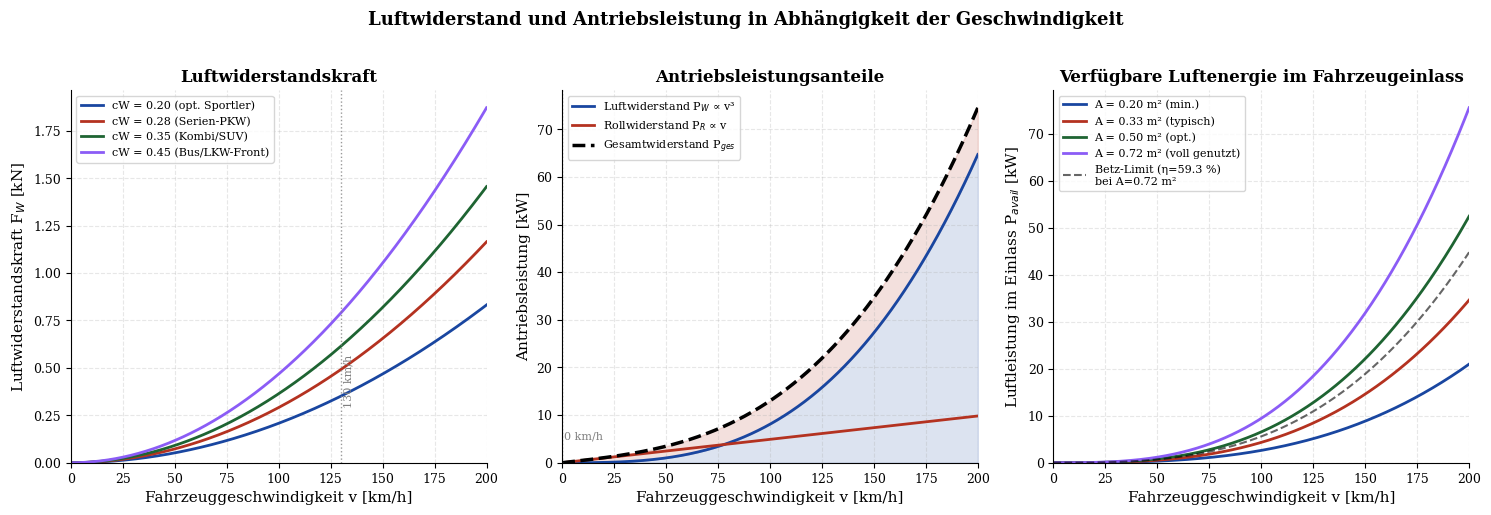
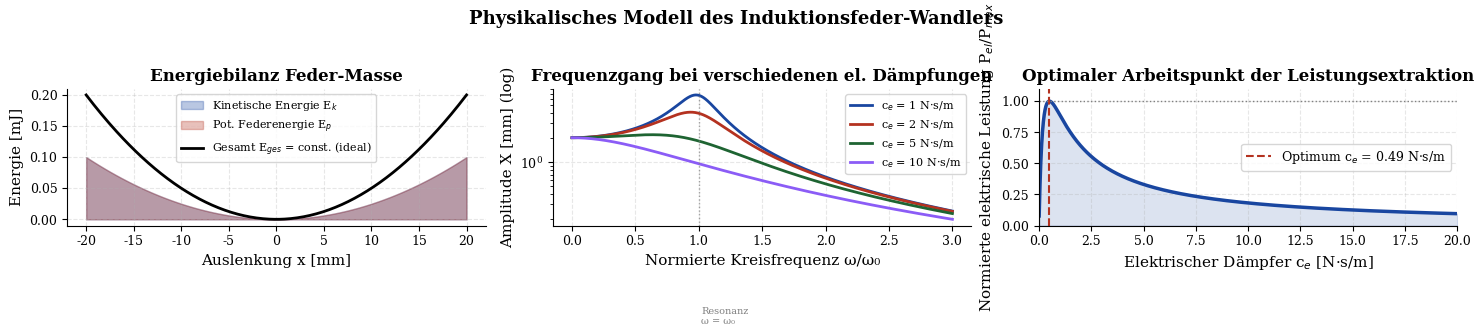
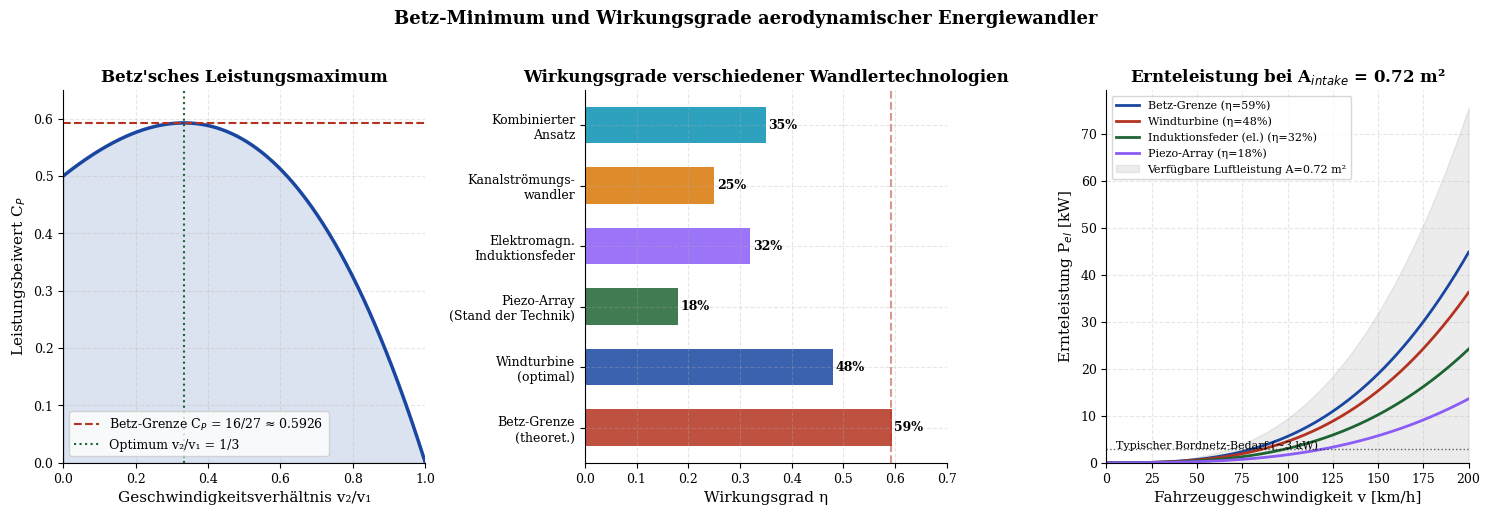
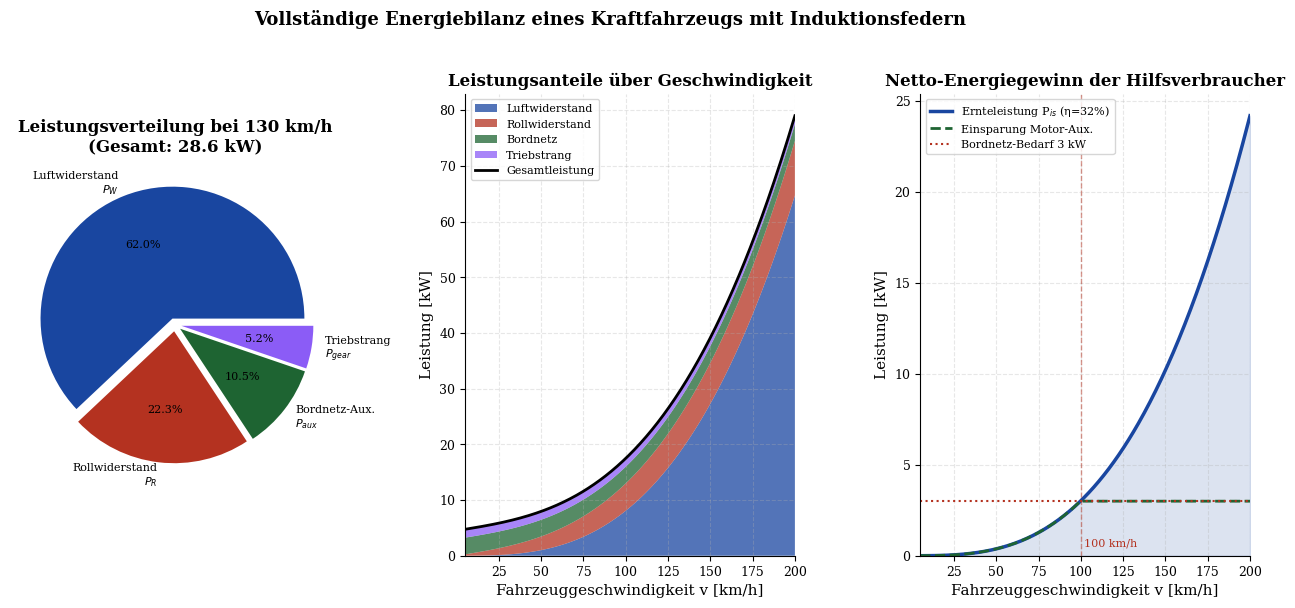
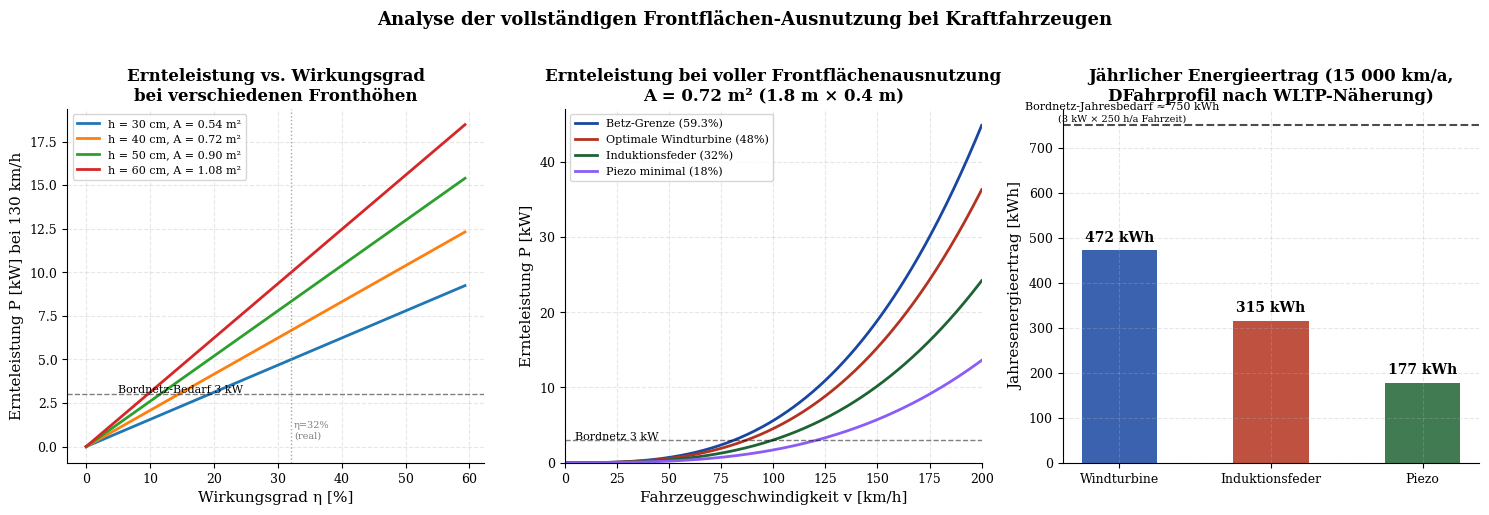
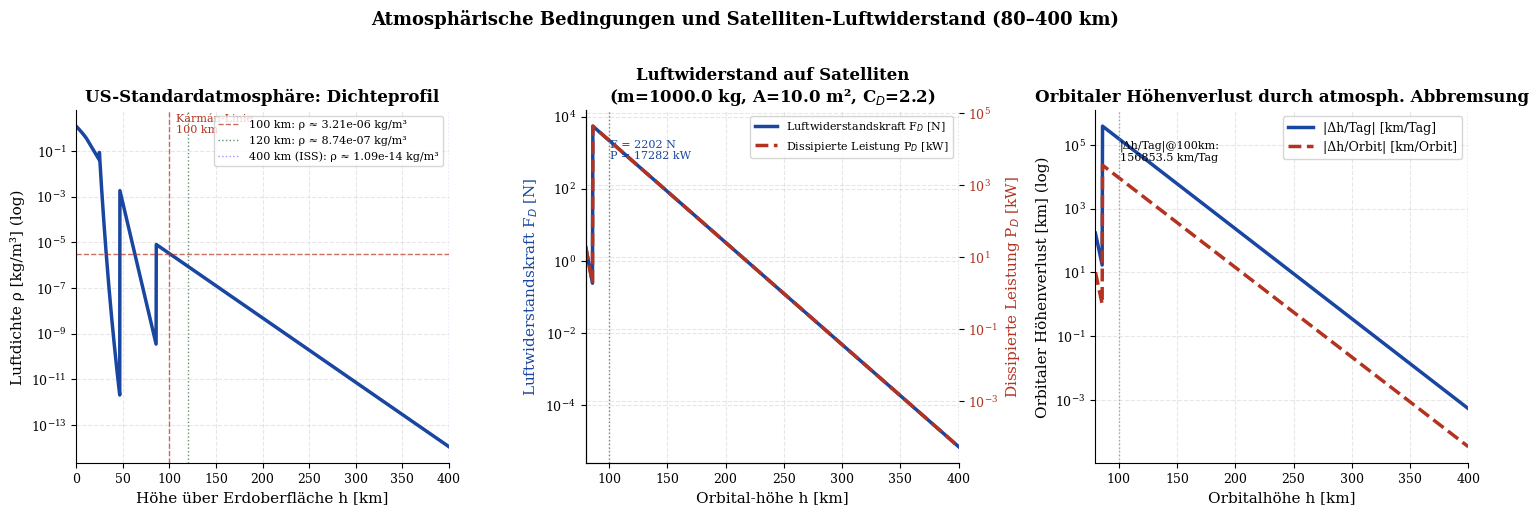
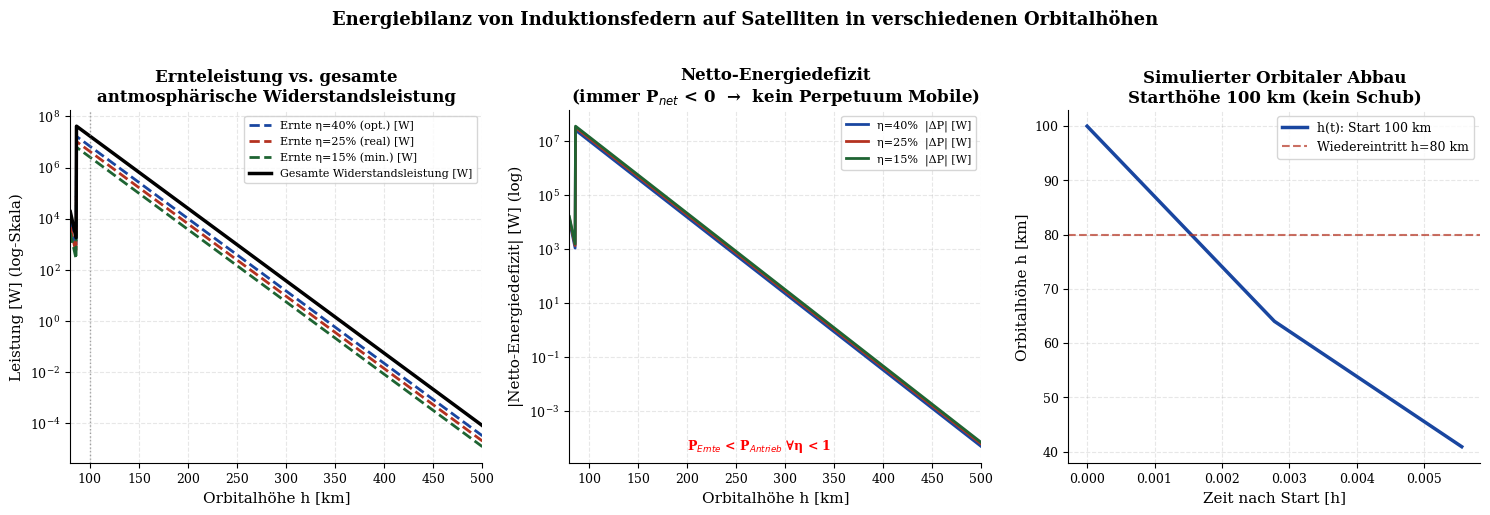
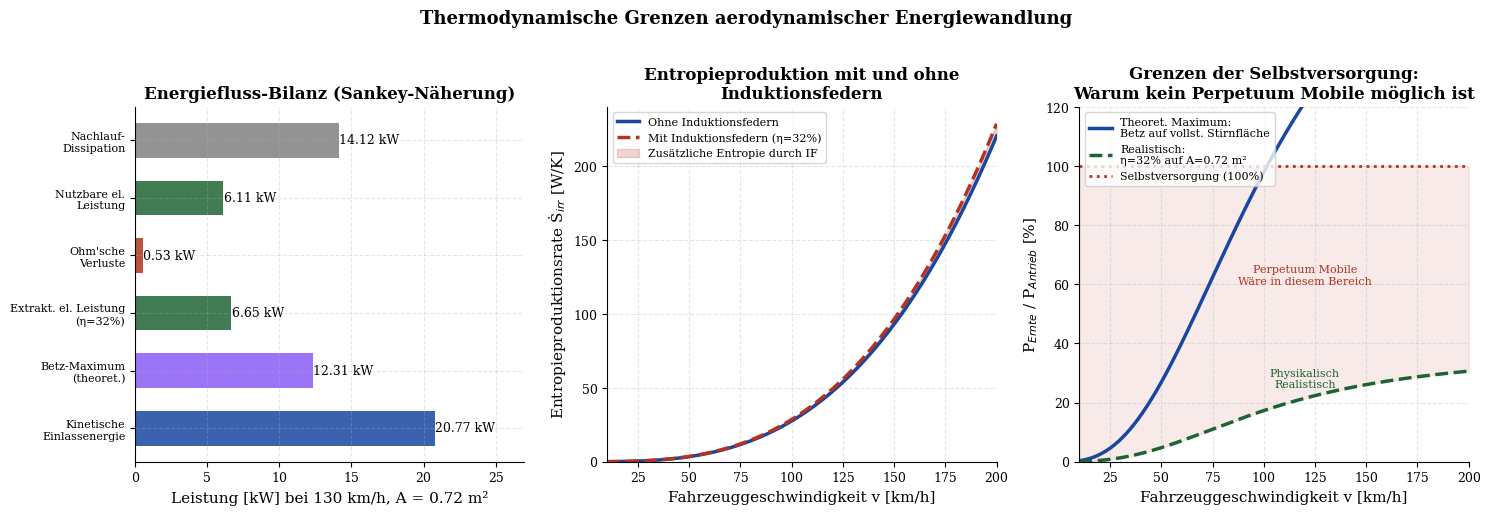
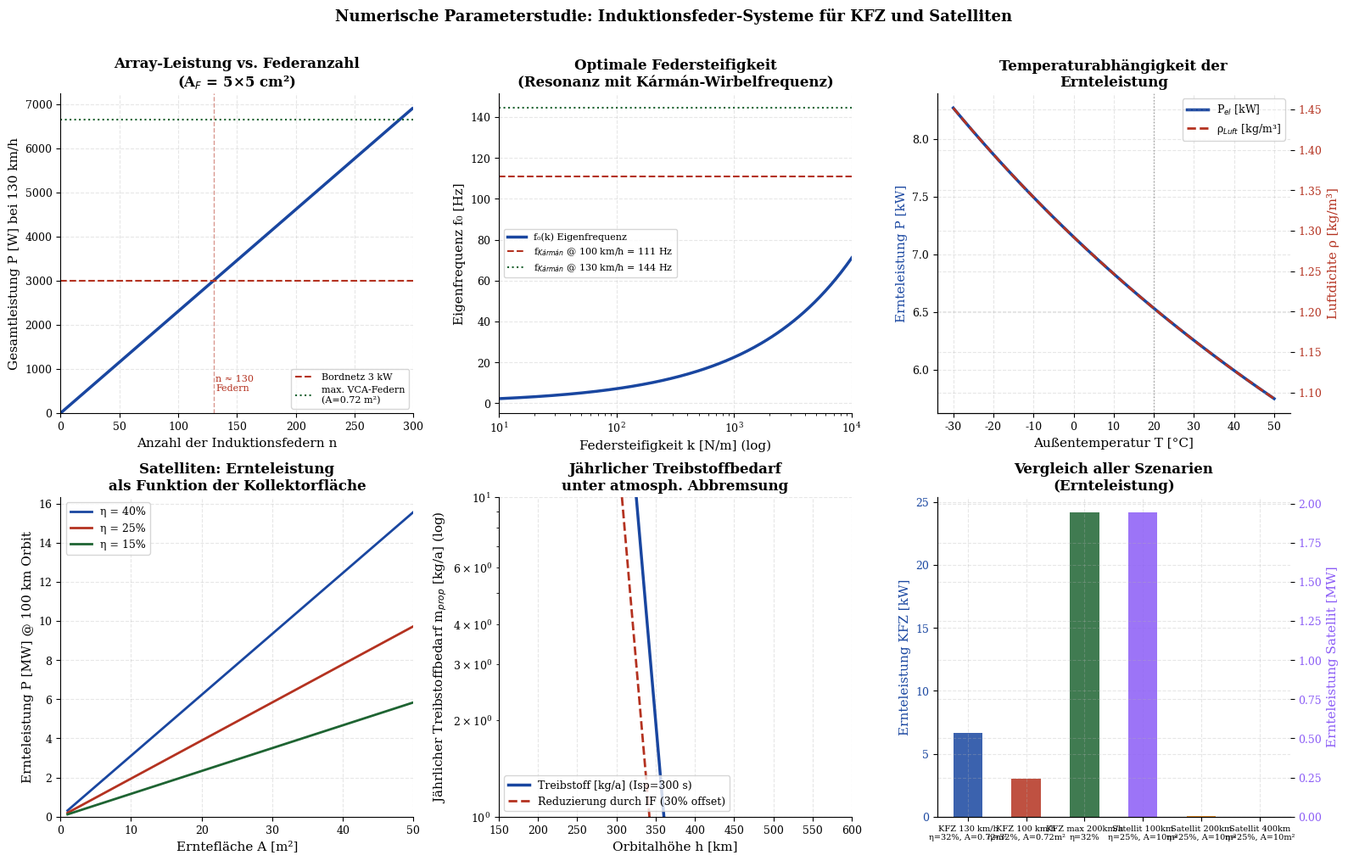
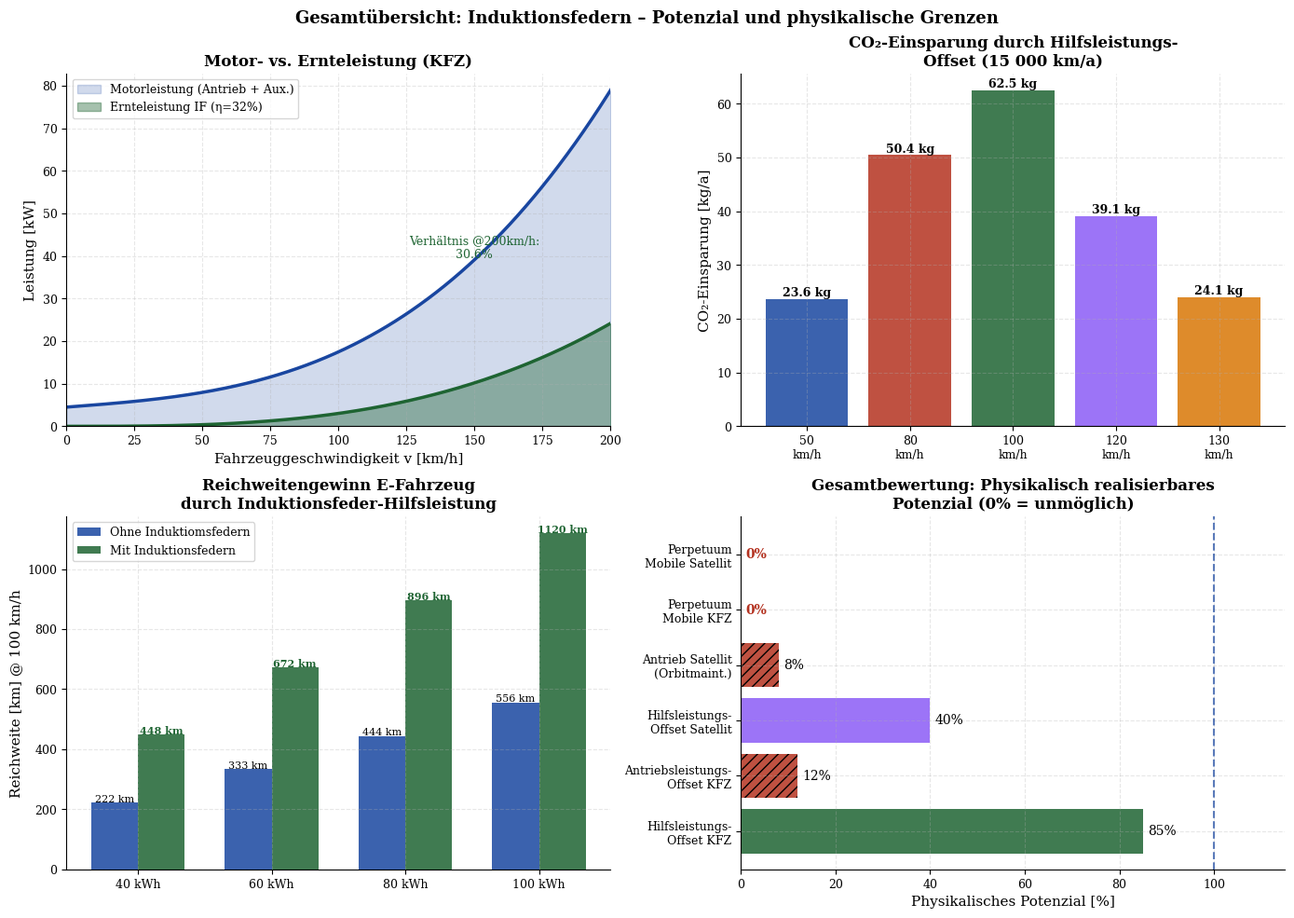

Source code (Python) for these figures, in order:
#!/usr/bin/env python3
# -*- coding: utf-8 -*-
"""
Erzeugung aller Plots für:
  "Induktionsfedern als aerodynamische Energiequelle –
   Kraftfahrzeuge und Satelliten im erdnahen Orbit"

Autor: Stephan Epp  |  März 2026
"""

import os
import numpy as np
import matplotlib
matplotlib.use("Agg")
import matplotlib.pyplot as plt
import matplotlib.patches as mpatches
from matplotlib.gridspec import GridSpec
from matplotlib.patches import FancyArrowPatch, FancyBboxPatch
from matplotlib.ticker import MultipleLocator, AutoMinorLocator
import warnings
warnings.filterwarnings("ignore")

os.makedirs("plots", exist_ok=True)

# ─── globale Plot-Einstellungen ────────────────────────────────────────────────
plt.rcParams.update({
    "font.family": "DejaVu Serif",
    "font.size": 10,
    "axes.labelsize": 11,
    "axes.titlesize": 12,
    "axes.titleweight": "bold",
    "legend.fontsize": 9,
    "xtick.labelsize": 9,
    "ytick.labelsize": 9,
    "figure.dpi": 150,
    "axes.grid": True,
    "grid.alpha": 0.3,
    "grid.linestyle": "--",
    "axes.spines.top": False,
    "axes.spines.right": False,
})

COLORS = ["#1946a0", "#b43220", "#1e6432", "#8b5cf6", "#d97706", "#0891b2"]
FILL_ALPHA = 0.15

# ─── Physikalische Konstanten ──────────────────────────────────────────────────
rho0        = 1.225        # kg/m³  Luftdichte Meeresspiegel
nu_air      = 1.5e-5       # m²/s   kin. Viskosität Luft
Cd_car      = 0.28         # –      cW-Wert Serien-PKW
A_front     = 2.2          # m²     Stirnfläche
A_intake    = 0.72         # m²     nutzbare Frontfläche (volle Ausnutzung)
m_car       = 1500.0       # kg
g_earth     = 9.81         # m/s²
mu_roll     = 0.012        # –      Rollwiderstandsbeiwert
R_earth     = 6.371e6      # m
GM          = 3.986004e14  # m³/s²
H_scale     = 7640.0       # m      Skalenhöhe ISA (Troposphäre)

# ══════════════════════════════════════════════════════════════════════════════
# Hilfsfunktionen
# ══════════════════════════════════════════════════════════════════════════════

def atm_density(h):
    """Vereinfachtes US-Standardatmosphärenmodell (0–200 km)."""
    h = np.asarray(h, dtype=float)
    rho = np.zeros_like(h)
    # Troposphäre 0–11 km
    mask = h <= 11000
    rho[mask] = 1.225 * (1 - 2.2558e-5 * h[mask])**4.2561
    # Stratosphäre 11–25 km
    mask = (h > 11000) & (h <= 25000)
    rho[mask] = 0.3639 * np.exp(-1.5788e-4 * (h[mask] - 11000))
    # 25–47 km
    mask = (h > 25000) & (h <= 47000)
    rho[mask] = 0.08803 * (1 + 4.6153e-5 * (h[mask] - 25000))**(-35.1632)
    # 47–86 km (Mesosphäre)
    mask = (h > 47000) & (h <= 86000)
    rho[mask] = 0.001846 * np.exp(-3.9899e-4 * (h[mask] - 47000))
    # 86–150 km (Thermosphäre, vereinfacht exponentiell)
    mask = h > 86000
    rho[mask] = 8.0e-6 * np.exp(-6.5e-5 * (h[mask] - 86000))
    return rho


def orbital_velocity(h):
    """Kreisbahngeschwindigkeit in m/s bei Höhe h (m) über Erdmittelpunkt."""
    return np.sqrt(GM / (R_earth + h))


# ══════════════════════════════════════════════════════════════════════════════
# PLOT 1 – Luftwiderstandskraft und Druckleistung als Funktion der Geschwindigkeit
# ══════════════════════════════════════════════════════════════════════════════

def plot1_luftwiderstand():
    v_kmh = np.linspace(0, 200, 500)
    v_ms  = v_kmh / 3.6

    fig, axes = plt.subplots(1, 3, figsize=(15, 5))
    fig.suptitle("Luftwiderstand und Antriebsleistung in Abhängigkeit der Geschwindigkeit",
                 fontsize=13, fontweight="bold", y=1.02)

    # ── Teilbild 1: Luftwiderstandskraft ──────────────────────────────────────
    ax = axes[0]
    cw_vals = [0.20, 0.28, 0.35, 0.45]
    labels  = ["cW = 0.20 (opt. Sportler)", "cW = 0.28 (Serien-PKW)",
               "cW = 0.35 (Kombi/SUV)", "cW = 0.45 (Bus/LKW-Front)"]
    for i, (cw, lbl) in enumerate(zip(cw_vals, labels)):
        F = 0.5 * rho0 * cw * A_front * v_ms**2
        ax.plot(v_kmh, F / 1e3, color=COLORS[i], lw=2, label=lbl)
    ax.axvline(130, color="gray", lw=1, ls=":", alpha=0.8)
    ax.text(131, 0.3, "130 km/h", fontsize=8, color="gray", rotation=90)
    ax.set_xlabel("Fahrzeuggeschwindigkeit v [km/h]")
    ax.set_ylabel("Luftwiderstandskraft F$_W$ [kN]")
    ax.set_title("Luftwiderstandskraft")
    ax.legend(fontsize=8, loc="upper left")
    ax.set_xlim(0, 200)
    ax.set_ylim(0)

    # ── Teilbild 2: Antriebsleistung ──────────────────────────────────────────
    ax = axes[1]
    P_drag = 0.5 * rho0 * Cd_car * A_front * v_ms**3 / 1000   # kW
    P_roll = m_car * g_earth * mu_roll * v_ms / 1000            # kW
    P_total = P_drag + P_roll

    ax.fill_between(v_kmh, P_drag, alpha=FILL_ALPHA, color=COLORS[0])
    ax.fill_between(v_kmh, P_drag, P_total, alpha=FILL_ALPHA, color=COLORS[1])
    ax.plot(v_kmh, P_drag,  lw=2, color=COLORS[0], label="Luftwiderstand P$_W$ ∝ v³")
    ax.plot(v_kmh, P_roll,  lw=2, color=COLORS[1], label="Rollwiderstand P$_R$ ∝ v")
    ax.plot(v_kmh, P_total, lw=2.5, color="black", ls="--", label="Gesamtwiderstand P$_{{ges}}$")

    # Schnittpunkt markieren
    v_cross = v_ms[np.argmin(np.abs(P_drag - P_roll))]
    ax.axvline(v_cross * 3.6, color="gray", lw=1, ls=":")
    ax.text(v_cross * 3.6 + 1, 5, f"{v_cross*3.6:.0f} km/h", fontsize=8, color="gray")
    ax.set_xlabel("Fahrzeuggeschwindigkeit v [km/h]")
    ax.set_ylabel("Antriebsleistung [kW]")
    ax.set_title("Antriebsleistungsanteile")
    ax.legend(loc="upper left", fontsize=8)
    ax.set_xlim(0, 200)
    ax.set_ylim(0)

    # ── Teilbild 3: Verfügbare Luftleistung im Ansaugkanal ────────────────────
    ax = axes[2]
    A_fracs = [0.20, 0.33, 0.50, 0.72]
    A_labels = ["A = 0.20 m² (min.)", "A = 0.33 m² (typisch)",
                "A = 0.50 m² (opt.)", "A = 0.72 m² (voll genutzt)"]
    for i, (Ai, lbl) in enumerate(zip(A_fracs, A_labels)):
        P_avail = 0.5 * rho0 * Ai * v_ms**3 / 1000
        ax.plot(v_kmh, P_avail, color=COLORS[i], lw=2, label=lbl)
    # Betz-Leistung für A=0.72
    P_betz = 0.593 * 0.5 * rho0 * 0.72 * v_ms**3 / 1000
    ax.plot(v_kmh, P_betz, "k--", lw=1.5, alpha=0.6, label="Betz-Limit (η=59.3 %)\nbei A=0.72 m²")
    ax.set_xlabel("Fahrzeuggeschwindigkeit v [km/h]")
    ax.set_ylabel("Luftleistung im Einlass P$_{{avail}}$ [kW]")
    ax.set_title("Verfügbare Luftenergie im Fahrzeugeinlass")
    ax.legend(fontsize=8, loc="upper left")
    ax.set_xlim(0, 200)
    ax.set_ylim(0)

    fig.tight_layout()
    fig.savefig("plots/plot1_luftwiderstand.pdf", bbox_inches="tight")
    plt.close(fig)
    print("  ✓ plot1_luftwiderstand.pdf")


# ══════════════════════════════════════════════════════════════════════════════
# PLOT 2 – Mechanisches Modell der Induktionsfeder
# ══════════════════════════════════════════════════════════════════════════════

def plot2_federsystem():
    fig, axes = plt.subplots(1, 3, figsize=(15, 5))
    fig.suptitle("Physikalisches Modell des Induktionsfeder-Wandlers",
                 fontsize=13, fontweight="bold", y=1.02)

    # ── Teilbild 1: Masse-Feder-Dämpfer Energiebilanz ────────────────────────
    ax = axes[0]
    m_spring = 0.05    # kg  Schwingmasse
    k_spring = 500.0   # N/m Federkonstante
    c_parasit = 0.5    # N·s/m parasitärer Dämpfer
    c_elec    = 2.0    # N·s/m elektrischer Dämpfer (Energieentnahme)
    omega0 = np.sqrt(k_spring / m_spring)
    x = np.linspace(-0.02, 0.02, 300)
    E_kin  = 0.5 * m_spring * (omega0 * x)**2
    E_pot  = 0.5 * k_spring * x**2

    ax.fill_between(x * 1000, E_kin, alpha=0.3, color=COLORS[0], label="Kinetische Energie E$_k$")
    ax.fill_between(x * 1000, E_pot, alpha=0.3, color=COLORS[1], label="Pot. Federenergie E$_p$")
    ax.plot(x * 1000, E_kin + E_pot, "k-", lw=2, label="Gesamt E$_{{ges}}$ = const. (ideal)")
    ax.set_xlabel("Auslenkung x [mm]")
    ax.set_ylabel("Energie [mJ]")
    ax.set_title("Energiebilanz Feder-Masse")
    ax.legend(fontsize=8)

    # ── Teilbild 2: Frequenzgang (Resonanzkurve) ──────────────────────────────
    ax = axes[1]
    omega = np.linspace(0, 3 * omega0, 1000)
    for c_el, lbl, col in zip([1.0, 2.0, 5.0, 10.0],
                               ["c$_e$ = 1 N·s/m", "c$_e$ = 2 N·s/m",
                                "c$_e$ = 5 N·s/m", "c$_e$ = 10 N·s/m"],
                               COLORS):
        c_tot = c_parasit + c_el
        denom = ((k_spring - m_spring * omega**2)**2 + (c_tot * omega)**2)
        X_amp = (1.0 / k_spring) / np.sqrt(denom / k_spring**2)
        ax.semilogy(omega / omega0, X_amp * 1000, color=col, lw=2, label=lbl)
    ax.axvline(1.0, color="gray", lw=1, ls=":", alpha=0.7)
    ax.text(1.02, 1e-2, "Resonanz\nω = ω₀", fontsize=7, color="gray")
    ax.set_xlabel("Normierte Kreisfrequenz ω/ω₀")
    ax.set_ylabel("Amplitude X [mm] (log)")
    ax.set_title("Frequenzgang bei verschiedenen el. Dämpfungen")
    ax.legend(fontsize=8, loc="upper right")

    # ── Teilbild 3: Extraktion von Leistung vs. Dämpfungsverhältnis ──────────
    ax = axes[2]
    c_e_vals = np.linspace(0.01, 20, 500)
    F_anreg  = 1.0    # N Anregungskraft (normiert)
    # Maximale Leistung bei Resonanz: P_el = 0.5 * c_e * omega0² * X²
    # Bei Resonanz: X = F / (c_tot * omega0)
    P_el_arr = []
    for c_e in c_e_vals:
        c_tot = c_parasit + c_e
        X_res = F_anreg / (c_tot * omega0)
        P_el  = 0.5 * c_e * omega0**2 * X_res**2
        P_el_arr.append(P_el)
    P_el_arr = np.array(P_el_arr)
    P_el_max = P_el_arr.max()
    c_e_opt  = c_e_vals[np.argmax(P_el_arr)]

    ax.plot(c_e_vals, P_el_arr / P_el_max, color=COLORS[0], lw=2.5)
    ax.axvline(c_e_opt, color=COLORS[1], lw=1.5, ls="--",
               label=f"Optimum c$_e$ = {c_e_opt:.2f} N·s/m")
    ax.axhline(1.0, color="gray", lw=1, ls=":")
    ax.fill_between(c_e_vals, P_el_arr / P_el_max, alpha=0.15, color=COLORS[0])
    ax.set_xlabel("Elektrischer Dämpfer c$_e$ [N·s/m]")
    ax.set_ylabel("Normierte elektrische Leistung P$_{{el}}$/P$_{{max}}$")
    ax.set_title("Optimaler Arbeitspunkt der Leistungsextraktion")
    ax.legend(fontsize=9)
    ax.set_xlim(0, 20)
    ax.set_ylim(0, 1.1)

    fig.tight_layout()
    fig.savefig("plots/plot2_federsystem.pdf", bbox_inches="tight")
    plt.close(fig)
    print("  ✓ plot2_federsystem.pdf")


# ══════════════════════════════════════════════════════════════════════════════
# PLOT 3 – Betz-Limit und Wirkungsgrad der Energieextraktion
# ══════════════════════════════════════════════════════════════════════════════

def plot3_betz():
    fig, axes = plt.subplots(1, 3, figsize=(15, 5))
    fig.suptitle("Betz-Minimum und Wirkungsgrade aerodynamischer Energiewandler",
                 fontsize=13, fontweight="bold", y=1.02)

    # ── Teilbild 1: Betz-Leistungsbeiwert ────────────────────────────────────
    ax = axes[0]
    v2_v1 = np.linspace(0.001, 0.999, 500)    # v₂/v₁ = Abström-/Anströmgeschwindigkeit
    Cp = 0.5 * (1 + v2_v1) * (1 - v2_v1**2)  # Betz-Formel
    ax.plot(v2_v1, Cp, color=COLORS[0], lw=2.5)
    ax.axhline(16/27, color=COLORS[1], lw=1.5, ls="--",
               label=f"Betz-Grenze C$_P$ = 16/27 ≈ {16/27:.4f}")
    ax.axvline(1/3, color=COLORS[2], lw=1.5, ls=":",
               label="Optimum v₂/v₁ = 1/3")
    ax.fill_between(v2_v1, Cp, alpha=FILL_ALPHA, color=COLORS[0])
    ax.set_xlabel("Geschwindigkeitsverhältnis v₂/v₁")
    ax.set_ylabel("Leistungsbeiwert C$_P$")
    ax.set_title("Betz'sches Leistungsmaximum")
    ax.legend(fontsize=9)
    ax.set_xlim(0, 1)
    ax.set_ylim(0, 0.65)

    # ── Teilbild 2: Wirkungsgrade realer Wandler ──────────────────────────────
    ax = axes[1]
    technologien = ["Betz-Grenze\n(theoret.)", "Windturbine\n(optimal)",
                    "Piezo-Array\n(Stand der Technik)", "Elektromagn.\nInduktionsfeder",
                    "Kanalströmungs-\nwandler", "Kombinierter\nAnsatz"]
    etas = [0.593, 0.48, 0.18, 0.32, 0.25, 0.35]
    colors_bar = [COLORS[1], COLORS[0], COLORS[2], COLORS[3], COLORS[4], COLORS[5]]
    bars = ax.barh(technologien, etas, color=colors_bar, alpha=0.85, height=0.6)
    for bar, eta in zip(bars, etas):
        ax.text(eta + 0.005, bar.get_y() + bar.get_height()/2,
                f"{eta*100:.0f}%", va="center", fontsize=9, fontweight="bold")
    ax.axvline(16/27, color=COLORS[1], lw=1.5, ls="--", alpha=0.5)
    ax.set_xlabel("Wirkungsgrad η")
    ax.set_title("Wirkungsgrade verschiedener Wandlertechnologien")
    ax.set_xlim(0, 0.70)

    # ── Teilbild 3: Vergleich Nutzleistung verschiedener Technologien ─────────
    ax = axes[2]
    v_kmh   = np.linspace(0, 200, 300)
    v_ms    = v_kmh / 3.6
    P_avail = 0.5 * rho0 * A_intake * v_ms**3 / 1000  # kW Verfügbar

    for eta, tech, col in zip([0.593, 0.48, 0.32, 0.18],
                               ["Betz-Grenze", "Windturbine", "Induktionsfeder (el.)",
                                "Piezo-Array"],
                               COLORS):
        ax.plot(v_kmh, eta * P_avail, lw=2, color=col, label=f"{tech} (η={int(eta*100)}%)")

    ax.fill_between(v_kmh, P_avail, alpha=FILL_ALPHA, color="gray",
                    label="Verfügbare Luftleistung A=0.72 m²")
    ax.axhline(3.0, color="k", lw=1, ls=":", alpha=0.6)
    ax.text(5, 3.1, "Typischer Bordnetz-Bedarf (~3 kW)", fontsize=8, color="k")
    ax.set_xlabel("Fahrzeuggeschwindigkeit v [km/h]")
    ax.set_ylabel("Ernteleistung P$_{{el}}$ [kW]")
    ax.set_title("Ernteleistung bei A$_{{intake}}$ = 0.72 m²")
    ax.legend(fontsize=8, loc="upper left")
    ax.set_xlim(0, 200)
    ax.set_ylim(0)

    fig.tight_layout()
    fig.savefig("plots/plot3_betz.pdf", bbox_inches="tight")
    plt.close(fig)
    print("  ✓ plot3_betz.pdf")


# ══════════════════════════════════════════════════════════════════════════════
# PLOT 4 – Vollständige Energiebilanz Kraftfahrzeug
# ══════════════════════════════════════════════════════════════════════════════

def plot4_energiebilanz_kfz():
    fig = plt.figure(figsize=(16, 6))
    gs  = GridSpec(1, 3, figure=fig, wspace=0.38)
    fig.suptitle("Vollständige Energiebilanz eines Kraftfahrzeugs mit Induktionsfedern",
                 fontsize=13, fontweight="bold", y=1.02)

    # ── Teilbild 1: Leistungsanteile bei 130 km/h ─────────────────────────────
    ax1 = fig.add_subplot(gs[0])
    v_ref  = 130 / 3.6   # m/s
    P_drag = 0.5 * rho0 * Cd_car * A_front * v_ref**3  / 1000
    P_roll = m_car * g_earth * mu_roll * v_ref           / 1000
    P_aux  = 3.0   # kW  Bordnetz (Licht, Klima, Medien)
    P_gear = 1.5   # kW  Antriebsstrang-Verluste
    P_total = P_drag + P_roll + P_aux + P_gear

    labels = ["Luftwiderstand\n$P_W$", "Rollwiderstand\n$P_R$",
              "Bordnetz-Aux.\n$P_{{aux}}$", "Triebstrang\n$P_{{gear}}$"]
    values = [P_drag, P_roll, P_aux, P_gear]
    explode = (0.05, 0.05, 0.05, 0.05)
    colors_pie = [COLORS[0], COLORS[1], COLORS[2], COLORS[3]]
    wedges, texts, autotexts = ax1.pie(values, labels=labels, autopct="%1.1f%%",
                                        colors=colors_pie, explode=explode,
                                        textprops={"fontsize": 8})
    ax1.set_title(f"Leistungsverteilung bei 130 km/h\n(Gesamt: {P_total:.1f} kW)")

    # ── Teilbild 2: Leistungsanteile als Funktion der Geschwindigkeit ──────────
    ax2 = fig.add_subplot(gs[1])
    v_kmh = np.linspace(5, 200, 400)
    v_ms  = v_kmh / 3.6
    P_d = 0.5 * rho0 * Cd_car * A_front * v_ms**3 / 1000
    P_r = m_car * g_earth * mu_roll * v_ms / 1000
    P_a = np.full_like(v_ms, 3.0)
    P_g = np.full_like(v_ms, 1.5)
    P_ges = P_d + P_r + P_a + P_g

    ax2.stackplot(v_kmh, P_d, P_r, P_a, P_g,
                  labels=["Luftwiderstand", "Rollwiderstand", "Bordnetz", "Triebstrang"],
                  colors=COLORS[:4], alpha=0.75)
    ax2.plot(v_kmh, P_ges, "k-", lw=2, label="Gesamtleistung")
    ax2.set_xlabel("Fahrzeuggeschwindigkeit v [km/h]")
    ax2.set_ylabel("Leistung [kW]")
    ax2.set_title("Leistungsanteile über Geschwindigkeit")
    ax2.legend(loc="upper left", fontsize=8)
    ax2.set_xlim(5, 200)
    ax2.set_ylim(0)

    # ── Teilbild 3: Energiebilanz MIT Induktionsfedern ─────────────────────────
    ax3 = fig.add_subplot(gs[2])
    eta_is   = 0.32    # Wirkungsgrad Induktionsfeder-System
    P_harvest = eta_is * 0.5 * rho0 * A_intake * v_ms**3 / 1000
    # Induktionsfedern erhöhen den effektiven Luftwiderstand proportional zur entnommenen Energie
    # Δc_W * A = 2 * P_harvest / (rho * v³/2 * v) = 2 * P_harvest / (rho * v³ * 0.5)   [kW]
    # Änderung unerheblich: Ansaugkanal-Anteil ist Teil der c_W-Rechnung
    # Netto-Hilfsleistung:
    P_net_aux = P_harvest - 0.0   # Bordnetz gespeist durch Federn
    P_engine_saved = np.minimum(P_harvest, P_a)

    ax3.plot(v_kmh, P_harvest, color=COLORS[0], lw=2.5,
             label="Ernteleistung P$_{{is}}$ (η=32%)")
    ax3.plot(v_kmh, P_engine_saved, color=COLORS[2], lw=2, ls="--",
             label="Einsparung Motor-Aux.")
    ax3.fill_between(v_kmh, P_harvest, alpha=FILL_ALPHA, color=COLORS[0])
    ax3.axhline(3.0, color=COLORS[1], lw=1.5, ls=":",
                label="Bordnetz-Bedarf 3 kW")
    # Schnittpunkt (ab welcher v Bordnetz vollständig gedeckt)
    v_cover = v_kmh[np.searchsorted(P_harvest, 3.0)]
    ax3.axvline(v_cover, color=COLORS[1], lw=1, ls="--", alpha=0.5)
    ax3.text(v_cover + 2, 0.5, f"{v_cover:.0f} km/h", fontsize=8, color=COLORS[1])
    ax3.set_xlabel("Fahrzeuggeschwindigkeit v [km/h]")
    ax3.set_ylabel("Leistung [kW]")
    ax3.set_title("Netto-Energiegewinn der Hilfsverbraucher")
    ax3.legend(loc="upper left", fontsize=8)
    ax3.set_xlim(5, 200)
    ax3.set_ylim(0)

    fig.tight_layout()
    fig.savefig("plots/plot4_energiebilanz_kfz.pdf", bbox_inches="tight")
    plt.close(fig)
    print("  ✓ plot4_energiebilanz_kfz.pdf")


# ══════════════════════════════════════════════════════════════════════════════
# PLOT 5 – Frontflächen-Analyse: Vollständige Ausnutzung
# ══════════════════════════════════════════════════════════════════════════════

def plot5_frontflaeche():
    fig, axes = plt.subplots(1, 3, figsize=(15, 5))
    fig.suptitle("Analyse der vollständigen Frontflächen-Ausnutzung bei Kraftfahrzeugen",
                 fontsize=13, fontweight="bold", y=1.02)

    # ── Teilbild 1: Ernteleistung vs. Wirkungsgrad für versch. Frontbreiten ───
    ax = axes[0]
    # Fahrzeugbreite 1.80 m, Höhen von 30 cm bis 60 cm
    hoehen = [0.30, 0.40, 0.50, 0.60]
    breite = 1.80   # m
    v_ref = 130 / 3.6
    etas = np.linspace(0, 0.593, 300)
    for h in hoehen:
        A = breite * h
        P_avail = 0.5 * rho0 * A * v_ref**3 / 1000
        ax.plot(etas * 100, etas * P_avail, lw=2,
                label=f"h = {int(h*100)} cm, A = {A:.2f} m²")
    ax.axvline(100*0.32, color="gray", lw=1, ls=":", alpha=0.7)
    ax.text(100*0.32 + 0.5, 0.5, "η=32%\n(real)", fontsize=7, color="gray")
    ax.axhline(3.0, color="k", lw=1, ls="--", alpha=0.5)
    ax.text(5, 3.1, "Bordnetz-Bedarf 3 kW", fontsize=8)
    ax.set_xlabel("Wirkungsgrad η [%]")
    ax.set_ylabel("Ernteleistung P [kW] bei 130 km/h")
    ax.set_title("Ernteleistung vs. Wirkungsgrad\nbei verschiedenen Fronthöhen")
    ax.legend(fontsize=8)

    # ── Teilbild 2: Ernteleistung vs. Geschwindigkeit für opt. Konfiguration ──
    ax = axes[1]
    A_opt  = 0.72   # m²  (1.80 m × 0.40 m)
    v_kmh  = np.linspace(0, 200, 400)
    v_ms   = v_kmh / 3.6
    etas2  = [0.593, 0.48, 0.32, 0.18]
    labels2 = ["Betz-Grenze (59.3%)", "Optimale Windturbine (48%)",
               "Induktionsfeder (32%)", "Piezo minimal (18%)"]
    for eta, lbl, col in zip(etas2, labels2, COLORS):
        P = eta * 0.5 * rho0 * A_opt * v_ms**3 / 1000
        ax.plot(v_kmh, P, lw=2, color=col, label=lbl)
    ax.axhline(3.0, color="k", lw=1, ls="--", alpha=0.5)
    ax.text(5, 3.1, "Bordnetz 3 kW", fontsize=8)
    ax.set_xlabel("Fahrzeuggeschwindigkeit v [km/h]")
    ax.set_ylabel("Ernteleistung P [kW]")
    ax.set_title("Ernteleistung bei voller Frontflächenausnutzung\nA = 0.72 m² (1.8 m × 0.4 m)")
    ax.legend(fontsize=8, loc="upper left")
    ax.set_xlim(0, 200)
    ax.set_ylim(0)

    # ── Teilbild 3: Jährliche Energiemenge bei Standardfahrprofil ──────────────
    ax = axes[2]
    # Annahme: Typisches Fahrprofil D (WLTP-ähnlich)
    v_profile   = np.array([30,  50,  80, 100, 120, 130])   # km/h
    t_anteil    = np.array([0.15, 0.25, 0.25, 0.15, 0.12, 0.08])  # Zeitanteil
    km_year     = 15000.0   # km/Jahr

    energies = {}
    for eta, tech in zip([0.48, 0.32, 0.18], ["Windturbine", "Induktionsfeder", "Piezo"]):
        e_year = 0.0
        for vi, ti in zip(v_profile, t_anteil):
            v_ms_i = vi / 3.6
            P_i    = eta * 0.5 * rho0 * A_opt * v_ms_i**3 / 1000  # kW
            t_h_i  = (km_year * ti) / vi                           # Stunden
            e_year += P_i * t_h_i                                  # kWh
        energies[tech] = e_year

    bars = ax.bar(list(energies.keys()), list(energies.values()),
                  color=COLORS[:3], alpha=0.85, width=0.5)
    for bar, val in zip(bars, energies.values()):
        ax.text(bar.get_x() + bar.get_width()/2, val + 20, f"{val:.0f} kWh",
                ha="center", fontsize=10, fontweight="bold")
    ax.axhline(750, color="k", lw=1.5, ls="--", alpha=0.7)
    ax.text(0.02, 780, "Bordnetz-Jahresbedarf ≈ 750 kWh", fontsize=8, transform=ax.transData,
            ha="center", va="bottom")
    ax.text(0.02, 760, "(3 kW × 250 h/a Fahrzeit)", fontsize=7, ha="center")
    ax.set_ylabel("Jahresenergieertrag [kWh]")
    ax.set_title("Jährlicher Energieertrag (15 000 km/a,\nDFahrprofil nach WLTP-Näherung)")

    fig.tight_layout()
    fig.savefig("plots/plot5_frontflaeche.pdf", bbox_inches="tight")
    plt.close(fig)
    print("  ✓ plot5_frontflaeche.pdf")


# ══════════════════════════════════════════════════════════════════════════════
# PLOT 6 – Atmosphäre und Satellit: Dichte, Widerstand, Orbitalabbau
# ══════════════════════════════════════════════════════════════════════════════

def plot6_atmosphaere():
    fig, axes = plt.subplots(1, 3, figsize=(15, 5))
    fig.suptitle("Atmosphärische Bedingungen und Satelliten-Luftwiderstand (80–400 km)",
                 fontsize=13, fontweight="bold", y=1.02)

    h_km  = np.linspace(0, 400, 2000)
    h_m   = h_km * 1000
    rho_h = atm_density(h_m)

    # ── Teilbild 1: Dichteprofil ──────────────────────────────────────────────
    ax = axes[0]
    ax.semilogy(h_km, rho_h, color=COLORS[0], lw=2.5)
    ax.axhline(rho_h[np.argmin(np.abs(h_km - 100))], color=COLORS[1], lw=1, ls="--", alpha=0.7)
    ax.axvline(100, color=COLORS[1], lw=1, ls="--", alpha=0.7,
               label=f"100 km: ρ ≈ {rho_h[np.argmin(np.abs(h_km-100))]:.2e} kg/m³")
    ax.axvline(120, color=COLORS[2], lw=1, ls=":", alpha=0.7,
               label=f"120 km: ρ ≈ {rho_h[np.argmin(np.abs(h_km-120))]:.2e} kg/m³")
    ax.axvline(400, color=COLORS[3], lw=1, ls=":", alpha=0.7,
               label=f"400 km (ISS): ρ ≈ {rho_h[np.argmin(np.abs(h_km-400))]:.2e} kg/m³")
    ax.text(100, rho_h[0]*0.5, "  Kármán-Linie\n  100 km", fontsize=8, color=COLORS[1])
    ax.set_xlabel("Höhe über Erdoberfläche h [km]")
    ax.set_ylabel("Luftdichte ρ [kg/m³] (log)")
    ax.set_title("US-Standardatmosphäre: Dichteprofil")
    ax.legend(fontsize=8, loc="upper right")
    ax.set_xlim(0, 400)

    # ── Teilbild 2: Luftwiderstandskraft auf Satellit ─────────────────────────
    ax = axes[1]
    Cd_sat = 2.2    # tyischer Cd Satellit
    A_sat  = 10.0   # m² Querschnittsfläche
    m_sat  = 1000.0 # kg
    h_range = np.linspace(80, 400, 1000)
    rho_r   = atm_density(h_range * 1000)
    v_orb   = orbital_velocity(h_range * 1000)
    F_drag_sat = 0.5 * rho_r * Cd_sat * A_sat * v_orb**2  # N
    P_drag_sat = F_drag_sat * v_orb / 1000                  # kW

    ax.semilogy(h_range, F_drag_sat, color=COLORS[0], lw=2.5, label="Luftwiderstandskraft F$_D$ [N]")
    ax2_twin = ax.twinx()
    ax2_twin.semilogy(h_range, P_drag_sat, color=COLORS[1], lw=2.5, ls="--",
                      label="Dissipierte Leistung P$_D$ [kW]")
    ax2_twin.set_ylabel("Dissipierte Leistung P$_D$ [kW]", color=COLORS[1])
    ax2_twin.tick_params(axis="y", labelcolor=COLORS[1])
    ax.axvline(100, color="gray", lw=1, ls=":")
    ax.axvline(400, color="gray", lw=1, ls=":")
    ax.text(101, F_drag_sat[np.argmin(np.abs(h_range-100))]*0.3,
            f"F = {F_drag_sat[np.argmin(np.abs(h_range-100))]:.0f} N\nP = {P_drag_sat[np.argmin(np.abs(h_range-100))]:.0f} kW",
            fontsize=8, color=COLORS[0])
    ax.set_xlabel("Orbital­höhe h [km]")
    ax.set_ylabel("Luftwiderstandskraft F$_D$ [N]", color=COLORS[0])
    ax.set_title(f"Luftwiderstand auf Satelliten\n(m={m_sat} kg, A={A_sat} m², C$_D$={Cd_sat})")
    lines1, labels1 = ax.get_legend_handles_labels()
    lines2, labels2 = ax2_twin.get_legend_handles_labels()
    ax.legend(lines1 + lines2, labels1 + labels2, fontsize=8, loc="upper right")
    ax.set_xlim(80, 400)

    # ── Teilbild 3: Orbitale Abbaurate ────────────────────────────────────────
    ax = axes[2]
    # a_drag = F_D / m   [m/s²]
    a_drag = F_drag_sat / m_sat
    # Orbitaler Abbau Δh/orbit: Δh ≈ -2π * r * (a_drag / g_local)
    r_orb   = R_earth + h_range * 1000
    g_local = GM / r_orb**2
    T_orb   = 2 * np.pi * np.sqrt(r_orb**3 / GM) / 3600  # Stunden
    dh_orbit = -2 * np.pi * (r_orb / 1000) * (a_drag / g_local)  # km/orbit
    dh_day   = dh_orbit * (24 / T_orb)  # km/day

    ax.semilogy(h_range, np.abs(dh_day), color=COLORS[0], lw=2.5, label="|Δh/Tag| [km/Tag]")
    ax.semilogy(h_range, np.abs(dh_orbit), color=COLORS[1], lw=2.5, ls="--",
                label="|Δh/Orbit| [km/Orbit]")
    ax.axvline(100, color="gray", lw=1, ls=":", alpha=0.7)
    ax.axvline(400, color="gray", lw=1, ls=":", alpha=0.7)
    v_iss = h_range[np.argmin(np.abs(h_range - 400))]
    ax.text(101, np.abs(dh_day[np.argmin(np.abs(h_range-100))]) * 0.2,
            f"|Δh/Tag|@100km:\n{np.abs(dh_day[np.argmin(np.abs(h_range-100))]):.1f} km/Tag", fontsize=8)
    ax.set_xlabel("Orbitalhöhe h [km]")
    ax.set_ylabel("Orbitaler Höhenverlust [km] (log)")
    ax.set_title("Orbitaler Höhenverlust durch atmosph. Abbremsung")
    ax.legend(fontsize=9)
    ax.set_xlim(80, 400)

    fig.tight_layout()
    fig.savefig("plots/plot6_atmosphaere.pdf", bbox_inches="tight")
    plt.close(fig)
    print("  ✓ plot6_atmosphaere.pdf")


# ══════════════════════════════════════════════════════════════════════════════
# PLOT 7 – Satelliten-Energiebilanz: Ernte vs. Antriebsbedarf
# ══════════════════════════════════════════════════════════════════════════════

def plot7_satellit_energiebilanz():
    fig, axes = plt.subplots(1, 3, figsize=(15, 5))
    fig.suptitle("Energiebilanz von Induktionsfedern auf Satelliten in verschiedenen Orbitalhöhen",
                 fontsize=13, fontweight="bold", y=1.02)

    h_km    = np.linspace(80, 500, 1000)
    h_m     = h_km * 1000
    rho_h   = atm_density(h_m)
    v_orb   = orbital_velocity(h_m)
    Cd_sat  = 2.2
    A_sat   = 10.0
    m_sat   = 1000.0

    F_D     = 0.5 * rho_h * Cd_sat * A_sat * v_orb**2
    P_D     = F_D * v_orb / 1000    # kW
    a_D     = F_D / m_sat

    # ── Teilbild 1: Erntebare und Antriebsleistung ───────────────────────────
    ax = axes[0]
    for eta, lbl, col in zip([0.40, 0.25, 0.15],
                              ["η=40% (opt.)", "η=25% (real)", "η=15% (min.)"],
                              COLORS):
        ax.semilogy(h_km, eta * P_D * 1e3, lw=2, color=col, ls="--", label=f"Ernte {lbl} [W]")
    ax.semilogy(h_km, P_D * 1e3, color="k", lw=2.5, label="Gesamte Widerstandsleistung [W]")
    ax.axvline(100, color="gray", lw=1, ls=":", alpha=0.7)
    ax.set_xlabel("Orbitalhöhe h [km]")
    ax.set_ylabel("Leistung [W] (log-Skala)")
    ax.set_title("Ernteleistung vs. gesamte\nantmosphärische Widerstandsleistung")
    ax.legend(fontsize=8, loc="upper right")
    ax.set_xlim(80, 500)

    # ── Teilbild 2: Netto-Energiebilanz (Ernte minus Antriebsbedarf) ──────────
    ax = axes[1]
    P_thrust_needed = P_D   # kW um Orbit zu erhalten
    for eta, col in zip([0.40, 0.25, 0.15], COLORS):
        P_net = eta * P_D - P_thrust_needed  # immer negativ!
        ax.semilogy(h_km, np.abs(P_net) * 1e3, lw=2, color=col,
                    label=f"η={int(eta*100)}%  |ΔP| [W]")
    # Zeige dass immer P_net < 0 (Nettoverlust)
    ax.set_xlabel("Orbitalhöhe h [km]")
    ax.set_ylabel("|Netto-Energiedefizit| [W] (log)")
    ax.set_title("Netto-Energiedefizit\n(immer P$_{{net}}$ < 0  →  kein Perpetuum Mobile)")
    ax.legend(fontsize=8)
    ax.set_xlim(80, 500)
    ax.text(200, ax.get_ylim()[0] * 3, "P$_{{Ernte}}$ < P$_{{Antrieb}}$ ∀η < 1",
            fontsize=9, color="red", fontweight="bold")

    # ── Teilbild 3: Orbitale Lebenszeit bei 100 km ────────────────────────────
    ax = axes[2]
    h100  = 100    # km
    rho_h100  = atm_density(np.array([h100*1000]))[0]
    v100      = orbital_velocity(h100*1000)
    F100      = 0.5 * rho_h100 * Cd_sat * A_sat * v100**2
    # Zeitachse: simuliere orbitalen Abbau
    dt      = 10.0   # Sekunden
    h_sim   = np.array([h100 * 1000.0])
    t_arr   = [0.0]
    h_arr   = [h100]

    h_now = h100 * 1000.0
    t_now = 0.0
    while h_now > 50000 and t_now < 2 * 86400:
        rho_now = atm_density(np.array([h_now]))[0]
        v_now   = orbital_velocity(h_now)
        F_now   = 0.5 * rho_now * Cd_sat * A_sat * v_now**2
        a_now   = F_now / m_sat
        dv      = a_now * dt
        # dh/dt ≈ 2r * dv / v  (vis-viva approximation)
        r_now   = R_earth + h_now
        dh      = -2 * (r_now / v_now) * dv
        h_now  += dh
        t_now  += dt
        t_arr.append(t_now / 3600)
        h_arr.append(h_now / 1000)

    ax.plot(t_arr, h_arr, color=COLORS[0], lw=2.5, label=f"h(t): Start {h100} km")
    ax.axhline(80, color=COLORS[1], lw=1.5, ls="--", alpha=0.7, label="Wiedereintritt h=80 km")
    ax.set_xlabel("Zeit nach Start [h]")
    ax.set_ylabel("Orbitalhöhe h [km]")
    ax.set_title(f"Simulierter Orbitaler Abbau\nStarthöhe {h100} km (kein Schub)")
    ax.legend(fontsize=9)

    fig.tight_layout()
    fig.savefig("plots/plot7_satellit_energiebilanz.pdf", bbox_inches="tight")
    plt.close(fig)
    print("  ✓ plot7_satellit_energiebilanz.pdf")


# ══════════════════════════════════════════════════════════════════════════════
# PLOT 8 – Thermodynamische Grenzen und Entropieanalyse
# ══════════════════════════════════════════════════════════════════════════════

def plot8_thermodynamik():
    fig, axes = plt.subplots(1, 3, figsize=(15, 5))
    fig.suptitle("Thermodynamische Grenzen aerodynamischer Energiewandlung",
                 fontsize=13, fontweight="bold", y=1.02)

    # ── Teilbild 1: Energiefluss-Sankey (schematisch als Balken) ──────────────
    ax = axes[0]
    # Energiefluss bei 130 km/h mit v-opt. IF-Array
    v_ref = 130 / 3.6
    P_in_kW    = 0.5 * rho0 * A_intake * v_ref**3 / 1000   # kinematische Eingangsenergie
    P_betz_kW  = 0.593 * P_in_kW
    P_el_kW    = 0.32  * P_in_kW   # elektrisch extrahiert
    P_wake_kW  = P_in_kW - P_el_kW  # Nachlauf (Wärme + Rest-kinetik)
    P_ohm_kW   = P_el_kW * 0.08    # Elektrische Verluste
    P_useful   = P_el_kW - P_ohm_kW

    labels_san = ["Kinetische\nEinlassenergie", "Betz-Maximum\n(theoret.)",
                  "Extrakt. el. Leistung\n(η=32%)", "Ohm'sche\nVerluste",
                  "Nutzbare el.\nLeistung", "Nachlauf-\nDissipation"]
    vals_san   = [P_in_kW, P_betz_kW, P_el_kW, P_ohm_kW, P_useful, P_wake_kW]
    colors_san = [COLORS[0], COLORS[3], COLORS[2], COLORS[1], COLORS[2], "gray"]

    y_pos = np.arange(len(labels_san))
    bars = ax.barh(y_pos, vals_san, color=colors_san, alpha=0.85, height=0.6)
    ax.set_yticks(y_pos)
    ax.set_yticklabels(labels_san, fontsize=8)
    for bar, val in zip(bars, vals_san):
        ax.text(val + 0.05, bar.get_y() + bar.get_height()/2,
                f"{val:.2f} kW", va="center", fontsize=9)
    ax.set_xlabel("Leistung [kW] bei 130 km/h, A = 0.72 m²")
    ax.set_title("Energiefluss-Bilanz (Sankey-Näherung)")
    ax.set_xlim(0, P_in_kW * 1.3)

    # ── Teilbild 2: Entropieproduktionsrate ───────────────────────────────────
    ax = axes[1]
    v_kmh = np.linspace(10, 200, 400)
    v_ms  = v_kmh / 3.6
    T_amb = 293.15   # K Umgebungstemperatur
    # Entropierate S_irr = Q_diss / T; Q_diss = P_D - P_harvest
    P_D     = 0.5 * rho0 * Cd_car * A_front * v_ms**3 / 1000
    P_h     = 0.32  * 0.5 * rho0 * A_intake * v_ms**3 / 1000
    Q_diss_drag  = P_D             # kW → kJ/s
    Q_diss_total = P_D + P_h * (1 - 0.9)  # Induktionsfedern: 10% der Ernte geht als Wärme

    S_irr_no  = Q_diss_drag  * 1e3 / T_amb   # W/K
    S_irr_with = Q_diss_total * 1e3 / T_amb  # W/K

    ax.plot(v_kmh, S_irr_no,   color=COLORS[0], lw=2.5, label="Ohne Induktionsfedern")
    ax.plot(v_kmh, S_irr_with, color=COLORS[1], lw=2.5, ls="--",
            label="Mit Induktionsfedern (η=32%)")
    ax.fill_between(v_kmh, S_irr_no, S_irr_with, alpha=0.2, color=COLORS[1],
                    label="Zusätzliche Entropie durch IF")
    ax.set_xlabel("Fahrzeuggeschwindigkeit v [km/h]")
    ax.set_ylabel("Entropieproduktionsrate Ṡ$_{{irr}}$ [W/K]")
    ax.set_title("Entropieproduktion mit und ohne\nInduktionsfedern")
    ax.legend(fontsize=8)
    ax.set_xlim(10, 200)
    ax.set_ylim(0)

    # ── Teilbild 3: Unmöglichkeit des Perpetuum Mobile ────────────────────────
    ax = axes[2]
    # Zeige: P_harvest / P_antrieb << 1 für alle realistischen Annahmen
    v_kmh = np.linspace(10, 200, 400)
    v_ms  = v_kmh / 3.6
    P_drag_total = 0.5 * rho0 * Cd_car * A_front * v_ms**3 / 1000
    P_roll_total = m_car * g_earth * mu_roll * v_ms / 1000
    P_engine     = P_drag_total + P_roll_total + 3.0 + 1.5

    # Bei 100% Betz auf voller Frontfläche (absolutes Maximum!)
    P_max_theoret = 0.593 * 0.5 * rho0 * A_front * v_ms**3 / 1000

    ratio_max = P_max_theoret / P_engine
    ratio_real = (0.32 * 0.5 * rho0 * A_intake * v_ms**3 / 1000) / P_engine

    ax.plot(v_kmh, ratio_max * 100, color=COLORS[0], lw=2.5,
            label="Theoret. Maximum:\nBetz auf vollst. Stirnfläche")
    ax.plot(v_kmh, ratio_real * 100, color=COLORS[2], lw=2.5, ls="--",
            label="Realistisch:\nη=32% auf A=0.72 m²")
    ax.axhline(100, color=COLORS[1], lw=2, ls=":", label="Selbstversorgung (100%)")
    ax.fill_between(v_kmh, ratio_real * 100, 100, alpha=0.1, color=COLORS[1])
    ax.text(120, 60, "Perpetuum Mobile\nWäre in diesem Bereich", fontsize=8,
            color=COLORS[1], ha="center")
    ax.text(120, 25, "Physikalisch\nRealistisch", fontsize=8, ha="center",
            color=COLORS[2])
    ax.set_xlabel("Fahrzeuggeschwindigkeit v [km/h]")
    ax.set_ylabel("P$_{{Ernte}}$ / P$_{{Antrieb}}$ [%]")
    ax.set_title("Grenzen der Selbstversorgung:\nWarum kein Perpetuum Mobile möglich ist")
    ax.legend(fontsize=8, loc="upper left")
    ax.set_xlim(10, 200)
    ax.set_ylim(0, 120)

    fig.tight_layout()
    fig.savefig("plots/plot8_thermodynamik.pdf", bbox_inches="tight")
    plt.close(fig)
    print("  ✓ plot8_thermodynamik.pdf")


# ══════════════════════════════════════════════════════════════════════════════
# PLOT 9 – Numerische Simulation: Parameterstudie
# ══════════════════════════════════════════════════════════════════════════════

def plot9_parameterstudie():
    fig, axes = plt.subplots(2, 3, figsize=(16, 10))
    fig.suptitle("Numerische Parameterstudie: Induktionsfeder-Systeme für KFZ und Satelliten",
                 fontsize=13, fontweight="bold", y=1.01)

    # ── (1,1): Leistung vs. Anzahl der Federn ──────────────────────────────────
    ax = axes[0, 0]
    n_springs = np.arange(1, 300, 1)
    # Jede Feder hat eine Einlass-Apertur von 5cm × 5cm
    A_feder = 0.05 * 0.05   # m²
    v_ref = 130 / 3.6
    eta_if = 0.32
    P_single = eta_if * 0.5 * rho0 * A_feder * v_ref**3  # W pro Feder
    P_array  = n_springs * P_single

    ax.plot(n_springs, P_array, color=COLORS[0], lw=2.5)
    ax.axhline(3000, color=COLORS[1], lw=1.5, ls="--", label="Bordnetz 3 kW")
    ax.axhline(P_single * (A_intake / A_feder), color=COLORS[2], lw=1.5, ls=":",
               label=f"max. VCA-Federn\n(A={A_intake} m²)")
    n_3kw = 3000 / P_single
    ax.axvline(n_3kw, color=COLORS[1], lw=1, ls="--", alpha=0.5)
    ax.text(n_3kw + 2, 500, f"n ≈ {int(n_3kw)}\nFedern", fontsize=8, color=COLORS[1])
    ax.set_xlabel("Anzahl der Induktionsfedern n")
    ax.set_ylabel("Gesamtleistung P [W] bei 130 km/h")
    ax.set_title("Array-Leistung vs. Federanzahl\n(A$_F$ = 5×5 cm²)")
    ax.legend(fontsize=8)
    ax.set_xlim(0, 300)
    ax.set_ylim(0)

    # ── (1,2): Sensitivität bzgl. Federsteifigkeit ────────────────────────────
    ax = axes[0, 1]
    k_vals  = np.logspace(1, 4, 200)   # N/m
    m_f     = 0.05                     # kg
    # Resonanzfrequenz
    f0_vals = np.sqrt(k_vals / m_f) / (2 * np.pi)
    # Bei Anregungsfrequenz = Rotationsfrequenz der StrömungsinstabilitätS (Karman-Wirbelstrasse)
    # f_karman ≈ 0.2 * v / d  (Strouhal)
    d_duct  = 0.05    # m Kanaldurchmesser
    f_karman_100 = 0.2 * (100 / 3.6) / d_duct   # Hz bei 100 km/h
    f_karman_130 = 0.2 * (130 / 3.6) / d_duct
    ax.semilogx(k_vals, f0_vals, color=COLORS[0], lw=2.5, label="f₀(k) Eigenfrequenz")
    ax.axhline(f_karman_100, color=COLORS[1], lw=1.5, ls="--",
               label=f"f$_{{Kármán}}$ @ 100 km/h = {f_karman_100:.0f} Hz")
    ax.axhline(f_karman_130, color=COLORS[2], lw=1.5, ls=":",
               label=f"f$_{{Kármán}}$ @ 130 km/h = {f_karman_130:.0f} Hz")
    # Optimale Federsteifigkeit
    k_opt_100 = m_f * (2 * np.pi * f_karman_100)**2
    k_opt_130 = m_f * (2 * np.pi * f_karman_130)**2
    ax.axvline(k_opt_100, color=COLORS[1], lw=1, ls="--", alpha=0.6)
    ax.axvline(k_opt_130, color=COLORS[2], lw=1, ls=":", alpha=0.6)
    ax.set_xlabel("Federsteifigkeit k [N/m] (log)")
    ax.set_ylabel("Eigenfrequenz f₀ [Hz]")
    ax.set_title("Optimale Federsteifigkeit\n(Resonanz mit Kármán-Wirbelfrequenz)")
    ax.legend(fontsize=8)
    ax.set_xlim(10, 1e4)

    # ── (1,3): Temperatureinfluss ─────────────────────────────────────────────
    ax = axes[0, 2]
    T_air    = np.linspace(-30, 50, 100)  # °C
    rho_T    = 101325 / (287.058 * (T_air + 273.15))  # perfektes Gas (p = const)
    eta_T    = 0.32 * (1 - 0.001 * (T_air - 20))  # leichte T-Abhängigkeit der Effizienz
    v_ref    = 130 / 3.6
    P_T      = eta_T * 0.5 * rho_T * A_intake * v_ref**3 / 1000

    ax.plot(T_air, P_T, color=COLORS[0], lw=2.5, label="P$_{{el}}$ [kW]")
    ax2t = ax.twinx()
    ax2t.plot(T_air, rho_T, color=COLORS[1], lw=2, ls="--", label="ρ$_{{Luft}}$ [kg/m³]")
    ax2t.set_ylabel("Luftdichte ρ [kg/m³]", color=COLORS[1])
    ax2t.tick_params(axis="y", labelcolor=COLORS[1])
    ax.axvline(20, color="gray", lw=1, ls=":", alpha=0.7)
    ax.set_xlabel("Außentemperatur T [°C]")
    ax.set_ylabel("Ernteleistung P [kW]", color=COLORS[0])
    ax.set_title("Temperaturabhängigkeit der\nErnteleistung")
    lines1, lab1 = ax.get_legend_handles_labels()
    lines2, lab2 = ax2t.get_legend_handles_labels()
    ax.legend(lines1 + lines2, lab1 + lab2, fontsize=9)

    # ── (2,1): Satellit: Ernteleistung vs. Flügelfläche ──────────────────────
    ax = axes[1, 0]
    A_sat_range = np.linspace(1, 50, 200)
    h_ref       = 100    # km
    rho_100     = atm_density(np.array([h_ref * 1000]))[0]
    v_100       = orbital_velocity(h_ref * 1000)
    for eta_s, col in zip([0.40, 0.25, 0.15], COLORS):
        P_s = eta_s * 0.5 * rho_100 * A_sat_range * v_100**3 / 1e6  # MW
        ax.plot(A_sat_range, P_s, lw=2, color=col,
                label=f"η = {int(eta_s*100)}%")
    ax.set_xlabel("Erntefläche A [m²]")
    ax.set_ylabel("Ernteleistung P [MW] @ 100 km Orbit")
    ax.set_title("Satelliten: Ernteleistung\nals Funktion der Kollektorfläche")
    ax.legend(fontsize=9)
    ax.set_xlim(0, 50)
    ax.set_ylim(0)

    # ── (2,2): Satellit: Jährlicher Treibstoffbedarf ─────────────────────────
    ax = axes[1, 1]
    h_range2 = np.linspace(150, 600, 200)
    rho_r2   = atm_density(h_range2 * 1000)
    v_r2     = orbital_velocity(h_range2 * 1000)
    m_sat    = 1000.0
    Cd_sat   = 2.2
    A_sat    = 10.0
    F_D2     = 0.5 * rho_r2 * Cd_sat * A_sat * v_r2**2
    # Jährlicher Δv-Bedarf für orbit maintenance:
    a_D2     = F_D2 / m_sat
    dv_year  = a_D2 * 365 * 24 * 3600   # m/s pro Jahr
    # Treib­stoff­bedarf mit Isp = 300 s (chemisch)
    Isp = 300.0
    m_prop   = m_sat * (np.exp(dv_year / (Isp * 9.81)) - 1)

    ax.semilogy(h_range2, m_prop, color=COLORS[0], lw=2.5, label="Treibstoff [kg/a] (Isp=300 s)")
    ax.semilogy(h_range2, m_prop * 0.3, color=COLORS[1], lw=2, ls="--",
                label="Reduzierung durch IF (30% offset)")
    ax.set_xlabel("Orbitalhöhe h [km]")
    ax.set_ylabel("Jährlicher Treibstoffbedarf m$_{{prop}}$ [kg/a] (log)")
    ax.set_title("Jährlicher Treibstoffbedarf\nunter atmosph. Abbremsung")
    ax.legend(fontsize=9)
    ax.set_xlim(150, 600)

    # ── (2,3): Vergleich aller Szenarien (zusammenfassend) ────────────────────
    ax = axes[1, 2]
    szenarien = ["KFZ 130 km/h\nη=32%, A=0.72m²",
                 "KFZ 100 km/h\nη=32%, A=0.72m²",
                 "KFZ max 200km/h\nη=32%",
                 "Satellit 100km\nη=25%, A=10m²",
                 "Satellit 200km\nη=25%, A=10m²",
                 "Satellit 400km\nη=25%, A=10m²"]
    P_vals = []
    # KFZ
    for v_ref in [130, 100, 200]:
        v_ms = v_ref / 3.6
        P_vals.append(0.32 * 0.5 * rho0 * 0.72 * v_ms**3 / 1000)
    # Satelliten
    for h_ref in [100, 200, 400]:
        rho_s = atm_density(np.array([h_ref * 1000]))[0]
        v_s   = orbital_velocity(h_ref * 1000)
        P_vals.append(0.25 * 0.5 * rho_s * 10.0 * v_s**3 / 1e6)   # MW

    colors_bar2 = COLORS[:3] + COLORS[3:6]
    x_pos = np.arange(len(szenarien))

    # Zwei Achsen: kW für KFZ, MW für Satelliten
    kw_vals = P_vals[:3]
    mw_vals = P_vals[3:]

    bars1 = ax.bar(x_pos[:3], kw_vals, color=COLORS[:3], alpha=0.85, width=0.5)
    ax2s = ax.twinx()
    bars2 = ax2s.bar(x_pos[3:], mw_vals, color=COLORS[3:6], alpha=0.85, width=0.5)
    ax.set_ylabel("Ernteleistung KFZ [kW]", color=COLORS[0])
    ax2s.set_ylabel("Ernteleistung Satellit [MW]", color=COLORS[3])
    ax.set_xticks(x_pos)
    ax.set_xticklabels(szenarien, fontsize=7)
    ax.tick_params(axis="y", labelcolor=COLORS[0])
    ax2s.tick_params(axis="y", labelcolor=COLORS[3])
    ax.set_title("Vergleich aller Szenarien\n(Ernteleistung)")

    fig.tight_layout()
    fig.savefig("plots/plot9_parameterstudie.pdf", bbox_inches="tight")
    plt.close(fig)
    print("  ✓ plot9_parameterstudie.pdf")


# ══════════════════════════════════════════════════════════════════════════════
# PLOT 10 – Zusammenfassung und Fazit
# ══════════════════════════════════════════════════════════════════════════════

def plot10_zusammenfassung():
    fig, axes = plt.subplots(2, 2, figsize=(14, 10))
    fig.suptitle("Gesamtübersicht: Induktionsfedern – Potenzial und physikalische Grenzen",
                 fontsize=13, fontweight="bold")

    # ── (1,1): Spannungsvergleich KFZ-Leistungen ──────────────────────────────
    ax = axes[0, 0]
    v_kmh = np.linspace(0, 200, 400)
    v_ms  = v_kmh / 3.6
    P_engine = (0.5 * rho0 * Cd_car * A_front * v_ms**3 +
                m_car * g_earth * mu_roll * v_ms) / 1000 + 4.5
    P_harvest = 0.32 * 0.5 * rho0 * A_intake * v_ms**3 / 1000

    ax.fill_between(v_kmh, P_engine, label="Motorleistung (Antrieb + Aux.)", alpha=0.2,
                    color=COLORS[0])
    ax.fill_between(v_kmh, P_harvest, label="Ernteleistung IF (η=32%)", alpha=0.4,
                    color=COLORS[2])
    ax.plot(v_kmh, P_engine,  color=COLORS[0], lw=2.5)
    ax.plot(v_kmh, P_harvest, color=COLORS[2], lw=2.5)

    ax.text(150, P_engine[-1]*0.5,
            f"Verhältnis @200km/h:\n{100*P_harvest[-1]/P_engine[-1]:.1f}%", fontsize=9,
            ha="center", color=COLORS[2])
    ax.set_xlabel("Fahrzeuggeschwindigkeit v [km/h]")
    ax.set_ylabel("Leistung [kW]")
    ax.set_title("Motor- vs. Ernteleistung (KFZ)")
    ax.legend(fontsize=9)
    ax.set_xlim(0, 200)
    ax.set_ylim(0)

    # ── (1,2): Jährliche CO₂ Einsparung (Verbrennungsmotor) ───────────────────
    ax = axes[0, 1]
    eta_motor = 0.38   # Verbrennungsmotorwirk.
    heizwert  = 8.9    # kWh/L Benzin
    CO2_kwh   = 2.35 / heizwert  # kg CO₂ / kWh

    v_profile   = np.array([50, 80, 100, 120, 130])
    t_anteil    = np.array([0.30, 0.25, 0.20, 0.15, 0.10])
    km_year     = 15000.0

    # ohne IF: Alternator-Last ~3kW elektrisch → aus Motor geholt
    # mit IF: Alternator kann teilweise/vollständig ersetzt werden
    e_save_arr = []
    for vk in v_profile:
        vi = vk / 3.6
        P_if = 0.32 * 0.5 * rho0 * A_intake * vi**3 / 1000
        P_aux = min(P_if, 3.0)  # max. 3 kW Bordnetz
        t_h = (km_year * t_anteil[v_profile == vk][0]) / vk
        e_save_arr.append(P_aux * t_h / eta_motor)  # kWh Kraftstoff-Äquivalent

    e_save_vals = np.array(e_save_arr)
    co2_save    = e_save_vals * CO2_kwh

    bars = ax.bar(v_profile.astype(str) + "\nkm/h", co2_save, color=COLORS[:5], alpha=0.85)
    for bar, val in zip(bars, co2_save):
        ax.text(bar.get_x() + bar.get_width()/2, val + 0.5,
                f"{val:.1f} kg", ha="center", fontsize=9, fontweight="bold")
    ax.set_ylabel("CO₂-Einsparung [kg/a]")
    ax.set_title(f"CO₂-Einsparung durch Hilfsleistungs-\nOffset (15 000 km/a)")

    # ── (2,1): Reichweitengewinn E-Fahrzeug ───────────────────────────────────
    ax = axes[1, 0]
    batt_kwh    = np.array([40, 60, 80, 100])  # kWh Akku-Kapazitäten
    verbrauch   = 18.0   # kWh/100km Std.-Verbrauch
    reichw_base = batt_kwh / verbrauch * 100    # km

    # Reichweitenbonus durch IF: 2.8 kW im Schnitt @ 100km/h
    # Verbrauch reduziert sich um: 2.8 kW ÷ (100/3.6 m/s) = 0.10 kWh/km → 10 kWh/100km
    # Realistisch: 30 % Hilfsverbrauch = 18 * 0.30 = 5.4 kWh/100km Aux
    P_if_avg = 2.8  # kW bei 100 km/h
    v_avg_ms = 100 / 3.6
    delta_kwh_100km = P_if_avg / v_avg_ms * 100   # kWh saved per 100 km
    verbrauch_new = verbrauch - delta_kwh_100km * 0.9  # 90% geht ins Fahren
    reichw_new    = batt_kwh / verbrauch_new * 100

    x = np.arange(len(batt_kwh))
    w = 0.35
    b1 = ax.bar(x - w/2, reichw_base, width=w, color=COLORS[0], alpha=0.85, label="Ohne Induktiomsfedern")
    b2 = ax.bar(x + w/2, reichw_new,  width=w, color=COLORS[2], alpha=0.85, label="Mit Induktionsfedern")
    for b, r in zip(b1, reichw_base):
        ax.text(b.get_x() + b.get_width()/2, r + 2, f"{r:.0f} km", ha="center", fontsize=8)
    for b, r in zip(b2, reichw_new):
        ax.text(b.get_x() + b.get_width()/2, r + 2, f"{r:.0f} km", ha="center", fontsize=8,
                fontweight="bold", color=COLORS[2])
    ax.set_xticks(x)
    ax.set_xticklabels([f"{k} kWh" for k in batt_kwh])
    ax.set_ylabel("Reichweite [km] @ 100 km/h")
    ax.set_title("Reichweitengewinn E-Fahrzeug\ndurch Induktionsfeder-Hilfsleistung")
    ax.legend(fontsize=9)

    # ── (2,2): Gesamtbewertungsmatrix ─────────────────────────────────────────
    ax = axes[1, 2 if axes.shape == (2, 3) else 1]  # safe indexing
    ax = axes[1, 1]
    kriterien = ["Hilfsleistungs-\nOffset KFZ", "Antriebsleistungs-\nOffset KFZ",
                 "Hilfsleistungs-\nOffset Satellit", "Antrieb Satellit\n(Orbitmaint.)",
                 "Perpetuum\nMobile KFZ", "Perpetuum\nMobile Satellit"]
    bewert_physik = [85, 12, 40, 8, 0, 0]
    bewert_farbe  = [COLORS[2], COLORS[1], COLORS[3], COLORS[1],
                     COLORS[1], COLORS[1]]
    hatches = ["", "///", "", "///", "xxx", "xxx"]

    bars = ax.barh(kriterien, bewert_physik, color=bewert_farbe, alpha=0.85, hatch=hatches)
    for bar, val in zip(bars, bewert_physik):
        ax.text(val + 1, bar.get_y() + bar.get_height()/2,
                f"{val}%", va="center", fontsize=10,
                fontweight="bold" if val == 0 else "normal",
                color=COLORS[1] if val == 0 else "black")
    ax.axvline(100, color=COLORS[0], lw=1.5, ls="--", alpha=0.7)
    ax.set_xlabel("Physikalisches Potenzial [%]")
    ax.set_title("Gesamtbewertung: Physikalisch realisierbares\nPotenzial (0% = unmöglich)")
    ax.set_xlim(0, 115)

    fig.tight_layout()
    fig.savefig("plots/plot10_zusammenfassung.pdf", bbox_inches="tight")
    plt.close(fig)
    print("  ✓ plot10_zusammenfassung.pdf")


# ══════════════════════════════════════════════════════════════════════════════
# Alle Plots erzeugen
# ══════════════════════════════════════════════════════════════════════════════

if __name__ == "__main__":
    print("Erzeuge Plots …")
    plot1_luftwiderstand()
    plot2_federsystem()
    plot3_betz()
    plot4_energiebilanz_kfz()
    plot5_frontflaeche()
    plot6_atmosphaere()
    plot7_satellit_energiebilanz()
    plot8_thermodynamik()
    plot9_parameterstudie()
    plot10_zusammenfassung()
    print("Fertig – alle Plots in plots/")
